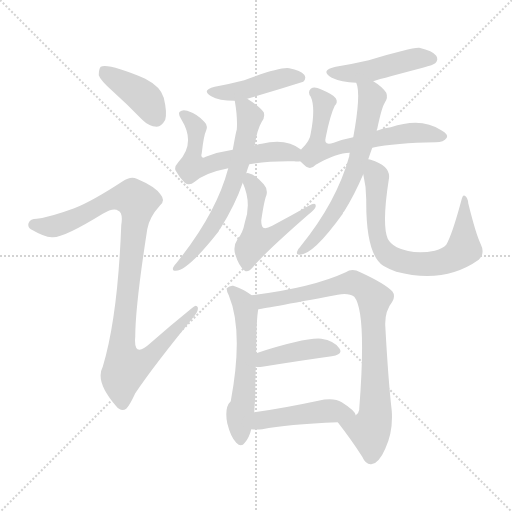
t = 0.00 s
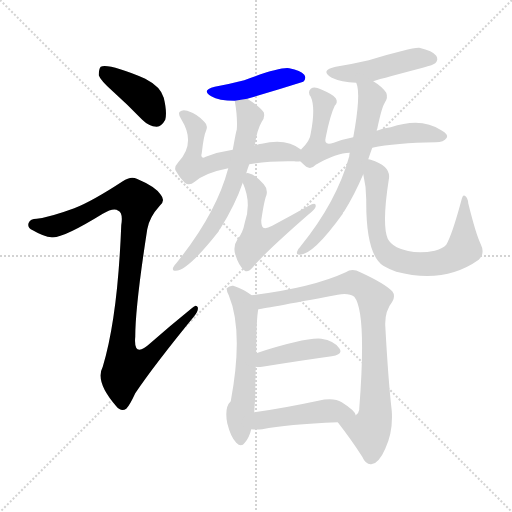
t = 2.05 s
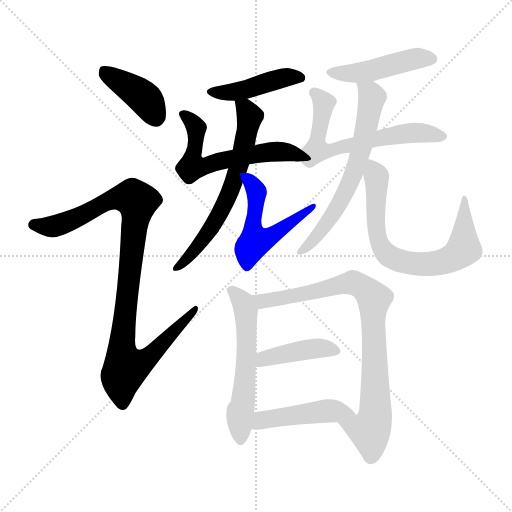
t = 4.10 s
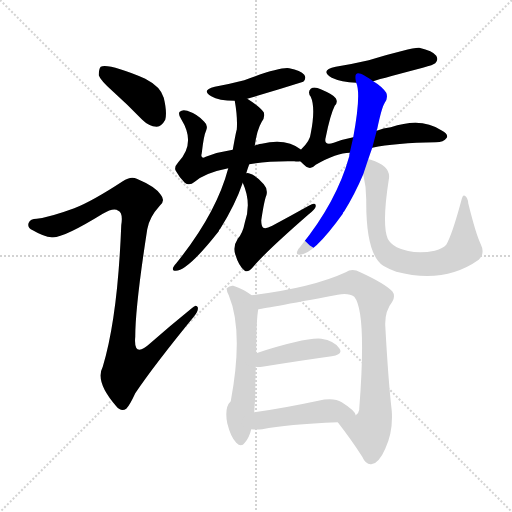
t = 6.15 s
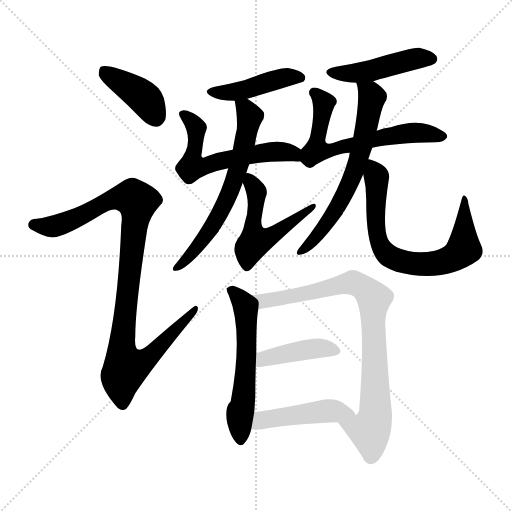
t = 8.20 s
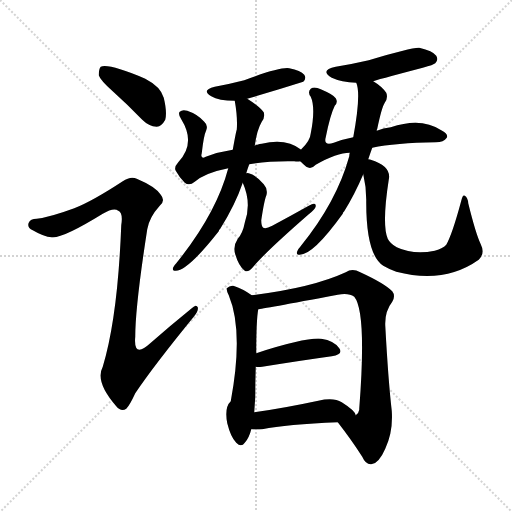
t = 10.25 s

The animated SVG that drew these frames (rendered in a browser with its animation timeline set to each time). Animation: 14 CSS @keyframes rules; one cycle of 10.25 s.

<svg version="1.1" viewBox="0 0 1024 1024" xmlns="http://www.w3.org/2000/svg">
  <g stroke="lightgray" stroke-dasharray="1,1" stroke-width="1" transform="scale(4, 4)">
    <line x1="0" y1="0" x2="256" y2="256"></line>
    <line x1="256" y1="0" x2="0" y2="256"></line>
    <line x1="128" y1="0" x2="128" y2="256"></line>
    <line x1="0" y1="128" x2="256" y2="128"></line>
  </g>
<g transform="scale(1, -1) translate(0, -900)">
   <style type="text/css">
    @keyframes keyframes0 {
      from {
       stroke: blue;
       stroke-dashoffset: 402;
       stroke-width: 128;
       }
       57% {
       animation-timing-function: step-end;
       stroke: blue;
       stroke-dashoffset: 0;
       stroke-width: 128;
       }
       to {
       stroke: black;
       stroke-width: 1024;
       }
       }
       #make-me-a-hanzi-animation-0 {
         animation: keyframes0 0.577148s both;
         animation-delay: 0.000000s;
         animation-timing-function: linear;
       }
    @keyframes keyframes1 {
      from {
       stroke: blue;
       stroke-dashoffset: 994;
       stroke-width: 128;
       }
       76% {
       animation-timing-function: step-end;
       stroke: blue;
       stroke-dashoffset: 0;
       stroke-width: 128;
       }
       to {
       stroke: black;
       stroke-width: 1024;
       }
       }
       #make-me-a-hanzi-animation-1 {
         animation: keyframes1 1.058919s both;
         animation-delay: 0.577148s;
         animation-timing-function: linear;
       }
    @keyframes keyframes2 {
      from {
       stroke: blue;
       stroke-dashoffset: 434;
       stroke-width: 128;
       }
       59% {
       animation-timing-function: step-end;
       stroke: blue;
       stroke-dashoffset: 0;
       stroke-width: 128;
       }
       to {
       stroke: black;
       stroke-width: 1024;
       }
       }
       #make-me-a-hanzi-animation-2 {
         animation: keyframes2 0.603190s both;
         animation-delay: 1.636068s;
         animation-timing-function: linear;
       }
    @keyframes keyframes3 {
      from {
       stroke: blue;
       stroke-dashoffset: 588;
       stroke-width: 128;
       }
       66% {
       animation-timing-function: step-end;
       stroke: blue;
       stroke-dashoffset: 0;
       stroke-width: 128;
       }
       to {
       stroke: black;
       stroke-width: 1024;
       }
       }
       #make-me-a-hanzi-animation-3 {
         animation: keyframes3 0.728516s both;
         animation-delay: 2.239258s;
         animation-timing-function: linear;
       }
    @keyframes keyframes4 {
      from {
       stroke: blue;
       stroke-dashoffset: 633;
       stroke-width: 128;
       }
       67% {
       animation-timing-function: step-end;
       stroke: blue;
       stroke-dashoffset: 0;
       stroke-width: 128;
       }
       to {
       stroke: black;
       stroke-width: 1024;
       }
       }
       #make-me-a-hanzi-animation-4 {
         animation: keyframes4 0.765137s both;
         animation-delay: 2.967773s;
         animation-timing-function: linear;
       }
    @keyframes keyframes5 {
      from {
       stroke: blue;
       stroke-dashoffset: 527;
       stroke-width: 128;
       }
       63% {
       animation-timing-function: step-end;
       stroke: blue;
       stroke-dashoffset: 0;
       stroke-width: 128;
       }
       to {
       stroke: black;
       stroke-width: 1024;
       }
       }
       #make-me-a-hanzi-animation-5 {
         animation: keyframes5 0.678874s both;
         animation-delay: 3.732910s;
         animation-timing-function: linear;
       }
    @keyframes keyframes6 {
      from {
       stroke: blue;
       stroke-dashoffset: 456;
       stroke-width: 128;
       }
       60% {
       animation-timing-function: step-end;
       stroke: blue;
       stroke-dashoffset: 0;
       stroke-width: 128;
       }
       to {
       stroke: black;
       stroke-width: 1024;
       }
       }
       #make-me-a-hanzi-animation-6 {
         animation: keyframes6 0.621094s both;
         animation-delay: 4.411784s;
         animation-timing-function: linear;
       }
    @keyframes keyframes7 {
      from {
       stroke: blue;
       stroke-dashoffset: 635;
       stroke-width: 128;
       }
       67% {
       animation-timing-function: step-end;
       stroke: blue;
       stroke-dashoffset: 0;
       stroke-width: 128;
       }
       to {
       stroke: black;
       stroke-width: 1024;
       }
       }
       #make-me-a-hanzi-animation-7 {
         animation: keyframes7 0.766764s both;
         animation-delay: 5.032878s;
         animation-timing-function: linear;
       }
    @keyframes keyframes8 {
      from {
       stroke: blue;
       stroke-dashoffset: 639;
       stroke-width: 128;
       }
       68% {
       animation-timing-function: step-end;
       stroke: blue;
       stroke-dashoffset: 0;
       stroke-width: 128;
       }
       to {
       stroke: black;
       stroke-width: 1024;
       }
       }
       #make-me-a-hanzi-animation-8 {
         animation: keyframes8 0.770020s both;
         animation-delay: 5.799642s;
         animation-timing-function: linear;
       }
    @keyframes keyframes9 {
      from {
       stroke: blue;
       stroke-dashoffset: 714;
       stroke-width: 128;
       }
       70% {
       animation-timing-function: step-end;
       stroke: blue;
       stroke-dashoffset: 0;
       stroke-width: 128;
       }
       to {
       stroke: black;
       stroke-width: 1024;
       }
       }
       #make-me-a-hanzi-animation-9 {
         animation: keyframes9 0.831055s both;
         animation-delay: 6.569661s;
         animation-timing-function: linear;
       }
    @keyframes keyframes10 {
      from {
       stroke: blue;
       stroke-dashoffset: 567;
       stroke-width: 128;
       }
       65% {
       animation-timing-function: step-end;
       stroke: blue;
       stroke-dashoffset: 0;
       stroke-width: 128;
       }
       to {
       stroke: black;
       stroke-width: 1024;
       }
       }
       #make-me-a-hanzi-animation-10 {
         animation: keyframes10 0.711426s both;
         animation-delay: 7.400716s;
         animation-timing-function: linear;
       }
    @keyframes keyframes11 {
      from {
       stroke: blue;
       stroke-dashoffset: 831;
       stroke-width: 128;
       }
       73% {
       animation-timing-function: step-end;
       stroke: blue;
       stroke-dashoffset: 0;
       stroke-width: 128;
       }
       to {
       stroke: black;
       stroke-width: 1024;
       }
       }
       #make-me-a-hanzi-animation-11 {
         animation: keyframes11 0.926270s both;
         animation-delay: 8.112142s;
         animation-timing-function: linear;
       }
    @keyframes keyframes12 {
      from {
       stroke: blue;
       stroke-dashoffset: 412;
       stroke-width: 128;
       }
       57% {
       animation-timing-function: step-end;
       stroke: blue;
       stroke-dashoffset: 0;
       stroke-width: 128;
       }
       to {
       stroke: black;
       stroke-width: 1024;
       }
       }
       #make-me-a-hanzi-animation-12 {
         animation: keyframes12 0.585286s both;
         animation-delay: 9.038411s;
         animation-timing-function: linear;
       }
    @keyframes keyframes13 {
      from {
       stroke: blue;
       stroke-dashoffset: 460;
       stroke-width: 128;
       }
       60% {
       animation-timing-function: step-end;
       stroke: blue;
       stroke-dashoffset: 0;
       stroke-width: 128;
       }
       to {
       stroke: black;
       stroke-width: 1024;
       }
       }
       #make-me-a-hanzi-animation-13 {
         animation: keyframes13 0.624349s both;
         animation-delay: 9.623698s;
         animation-timing-function: linear;
       }
</style>
<path d="M 226.5 716.5 Q 254.5 691.5 284.5 660.5 Q 297.5 647.5 313.5 646.5 Q 323.5 647.5 330.5 660.5 Q 334.5 675.5 327.5 704.5 Q 321.5 726.5 290.5 742.5 Q 217.5 773.5 201.5 766.5 Q 197.5 762.5 197.5 749.5 Q 200.5 739.5 226.5 716.5 Z" fill="lightgray"></path> 
<path d="M 148.5 483.5 Q 99.5 465.5 73.5 462.5 Q 60.5 462.5 57.5 454.5 Q 53.5 445.5 65.5 439.5 Q 87.5 426.5 103.5 425.5 Q 124.5 422.5 205.5 472.5 Q 227.5 485.5 236.5 478.5 Q 246.5 474.5 242.5 449.5 Q 235.5 265.5 205.5 166.5 Q 189.5 136.5 232.5 87.5 Q 242.5 75.5 252.5 82.5 Q 259.5 89.5 270.5 113.5 Q 307.5 168.5 387.5 266.5 Q 397.5 278.5 395.5 285.5 Q 392.5 292.5 383.5 283.5 Q 341.5 249.5 300.5 213.5 Q 266.5 182.5 270.5 226.5 Q 270.5 287.5 294.5 441.5 Q 298.5 465.5 319.5 488.5 Q 331.5 498.5 321.5 510.5 Q 311.5 526.5 273.5 542.5 Q 261.5 548.5 245.5 537.5 Q 184.5 497.5 148.5 483.5 Z" fill="lightgray"></path> 
<path d="M 494.5 702.5 Q 549.5 718.5 606.5 736.5 Q 613.5 743.5 608.5 750.5 Q 601.5 759.5 578.5 763.5 Q 560.5 766.5 488.5 739.5 Q 461.5 732.5 429.5 726.5 Q 401.5 719.5 422.5 707.5 Q 437.5 698.5 469.5 698.5 L 494.5 702.5 Z" fill="lightgray"></path> 
<path d="M 602.5 600.5 Q 572.5 624.5 523.5 612.5 Q 519.5 612.5 514.5 610.5 Q 511.5 610.5 509.5 608.5 L 465.5 600.5 Q 437.5 596.5 411.5 586.5 Q 405.5 583.5 404.5 585.5 Q 401.5 586.5 403.5 593.5 Q 407.5 629.5 412.5 639.5 Q 416.5 649.5 408.5 656.5 Q 395.5 671.5 374.5 678.5 Q 364.5 681.5 359.5 676.5 Q 355.5 672.5 362.5 661.5 Q 392.5 613.5 356.5 575.5 Q 347.5 565.5 351.5 558.5 Q 358.5 545.5 369.5 534.5 Q 378.5 527.5 389.5 536.5 Q 410.5 554.5 456.5 563.5 L 498.5 571.5 Q 537.5 578.5 588.5 577.5 Q 595.5 576.5 600.5 577.5 C 630.5 577.5 627.5 583.5 602.5 600.5 Z" fill="lightgray"></path> 
<path d="M 509.5 608.5 Q 513.5 639.5 523.5 656.5 Q 530.5 665.5 527.5 675.5 Q 518.5 687.5 494.5 702.5 C 469.5 718.5 465.5 721.5 469.5 698.5 Q 475.5 664.5 473.5 640.5 Q 472.5 639.5 465.5 600.5 L 456.5 563.5 Q 432.5 472.5 352.5 373.5 Q 348.5 369.5 346.5 365.5 Q 343.5 358.5 351.5 358.5 Q 375.5 358.5 437.5 437.5 Q 437.5 440.5 440.5 442.5 Q 470.5 490.5 485.5 534.5 L 492.5 553.5 Q 495.5 563.5 498.5 571.5 L 509.5 608.5 Z" fill="lightgray"></path> 
<path d="M 485.5 534.5 Q 503.5 494.5 489.5 454.5 Q 485.5 433.5 475.5 422.5 Q 465.5 407.5 470.5 391.5 Q 477.5 367.5 489.5 358.5 Q 496.5 354.5 506.5 366.5 Q 531.5 396.5 617.5 471.5 Q 630.5 481.5 631.5 487.5 Q 632.5 496.5 617.5 488.5 Q 583.5 469.5 544.5 448.5 Q 531.5 441.5 526.5 444.5 Q 522.5 447.5 522.5 459.5 Q 528.5 499.5 532.5 508.5 Q 536.5 521.5 527.5 531.5 Q 511.5 550.5 497.5 553.5 Q 494.5 554.5 492.5 553.5 C 476.5 555.5 476.5 555.5 485.5 534.5 Z" fill="lightgray"></path> 
<path d="M 746.5 737.5 Q 746.5 738.5 845.5 764.5 Q 867.5 770.5 870.5 773.5 Q 877.5 780.5 872.5 788.5 Q 865.5 798.5 838.5 804.5 Q 823.5 805.5 737.5 779.5 Q 707.5 772.5 671.5 766.5 Q 638.5 759.5 663.5 744.5 Q 682.5 735.5 712.5 734.5 L 746.5 737.5 Z" fill="lightgray"></path> 
<path d="M 744.5 604.5 Q 790.5 614.5 871.5 615.5 Q 887.5 615.5 893.5 624.5 Q 897.5 631.5 882.5 639.5 Q 842.5 666.5 781.5 645.5 Q 766.5 644.5 753.5 638.5 L 706.5 625.5 Q 685.5 621.5 667.5 614.5 Q 646.5 607.5 651.5 625.5 Q 660.5 670.5 669.5 688.5 Q 676.5 695.5 671.5 703.5 Q 667.5 710.5 641.5 721.5 Q 628.5 727.5 621.5 722.5 Q 614.5 715.5 621.5 706.5 Q 631.5 684.5 621.5 633.5 Q 620.5 618.5 602.5 601.5 Q 601.5 601.5 602.5 600.5 C 590.5 586.5 590.5 586.5 600.5 577.5 Q 604.5 573.5 612.5 566.5 Q 622.5 560.5 631.5 570.5 Q 673.5 594.5 699.5 594.5 L 744.5 604.5 Z" fill="lightgray"></path> 
<path d="M 736.5 581.5 Q 740.5 593.5 744.5 604.5 L 753.5 638.5 Q 753.5 641.5 754.5 642.5 Q 763.5 685.5 769.5 694.5 Q 776.5 704.5 772.5 714.5 Q 763.5 727.5 746.5 737.5 C 721.5 754.5 705.5 763.5 712.5 734.5 Q 722.5 712.5 706.5 625.5 L 699.5 594.5 Q 698.5 591.5 698.5 587.5 Q 673.5 496.5 600.5 406.5 Q 596.5 402.5 594.5 397.5 Q 591.5 390.5 599.5 390.5 Q 626.5 390.5 685.5 472.5 Q 685.5 475.5 688.5 477.5 Q 709.5 511.5 726.5 551.5 L 736.5 581.5 Z" fill="lightgray"></path> 
<path d="M 961.5 411.5 Q 951.5 432.5 936.5 493.5 Q 935.5 505.5 929.5 508.5 Q 925.5 511.5 922.5 498.5 Q 904.5 431.5 892.5 410.5 Q 886.5 403.5 869.5 398.5 Q 827.5 389.5 793.5 405.5 Q 780.5 412.5 775.5 422.5 Q 763.5 450.5 777.5 540.5 Q 783.5 567.5 741.5 580.5 Q 740.5 581.5 736.5 581.5 C 719.5 586.5 720.5 580.5 726.5 551.5 Q 732.5 526.5 732.5 500.5 Q 731.5 391.5 766.5 368.5 Q 776.5 362.5 792.5 356.5 Q 888.5 331.5 957.5 380.5 Q 970.5 393.5 961.5 411.5 Z" fill="lightgray"></path> 
<path d="M 503.5 309.5 Q 485.5 322.5 466.5 328.5 Q 459.5 329.5 453.5 323.5 Q 452.5 319.5 457.5 309.5 Q 487.5 237.5 461.5 97.5 Q 448.5 85.5 454.5 53.5 Q 461.5 25.5 472.5 14.5 Q 482.5 4.5 489.5 14.5 Q 498.5 24.5 502.5 41.5 L 508.5 75.5 Q 509.5 91.5 510.5 105.5 Q 510.5 136.5 511.5 166.5 L 512.5 193.5 Q 512.5 260.5 516.5 281.5 C 518.5 299.5 518.5 299.5 503.5 309.5 Z" fill="lightgray"></path> 
<path d="M 675.5 55.5 Q 703.5 19.5 724.5 -13.5 Q 731.5 -29.5 742.5 -28.5 Q 757.5 -27.5 770.5 2.5 Q 786.5 36.5 783.5 78.5 Q 776.5 138.5 770.5 249.5 Q 769.5 277.5 784.5 296.5 Q 791.5 308.5 784.5 317.5 Q 768.5 333.5 720.5 355.5 Q 704.5 364.5 691.5 355.5 Q 624.5 324.5 503.5 309.5 C 473.5 305.5 486.5 276.5 516.5 281.5 Q 520.5 281.5 675.5 310.5 Q 697.5 314.5 708.5 306.5 Q 733.5 276.5 718.5 82.5 L 718.5 80.5 Q 717.5 73.5 711.5 69.5 C 699.5 42.5 657.5 79.5 675.5 55.5 Z" fill="lightgray"></path> 
<path d="M 511.5 166.5 Q 515.5 165.5 524.5 166.5 Q 605.5 179.5 663.5 187.5 Q 687.5 191.5 678.5 203.5 Q 668.5 218.5 642.5 222.5 Q 611.5 225.5 512.5 193.5 C 483.5 184.5 481.5 169.5 511.5 166.5 Z" fill="lightgray"></path> 
<path d="M 502.5 41.5 Q 512.5 40.5 524.5 41.5 Q 573.5 51.5 675.5 55.5 C 705.5 56.5 717.5 57.5 711.5 69.5 Q 710.5 78.5 683.5 95.5 Q 667.5 105.5 636.5 98.5 Q 566.5 83.5 508.5 75.5 C 478.5 71.5 472.5 43.5 502.5 41.5 Z" fill="lightgray"></path> 
      <clipPath id="make-me-a-hanzi-clip-0">
      <path d="M 226.5 716.5 Q 254.5 691.5 284.5 660.5 Q 297.5 647.5 313.5 646.5 Q 323.5 647.5 330.5 660.5 Q 334.5 675.5 327.5 704.5 Q 321.5 726.5 290.5 742.5 Q 217.5 773.5 201.5 766.5 Q 197.5 762.5 197.5 749.5 Q 200.5 739.5 226.5 716.5 Z" fill="lightgray"></path>
      </clipPath>
      <path clip-path="url(#make-me-a-hanzi-clip-0)" d="M 206.5 760.5 L 288.5 704.5 L 311.5 663.5 " fill="none" id="make-me-a-hanzi-animation-0" stroke-dasharray="274 548" stroke-linecap="round"></path>

      <clipPath id="make-me-a-hanzi-clip-1">
      <path d="M 148.5 483.5 Q 99.5 465.5 73.5 462.5 Q 60.5 462.5 57.5 454.5 Q 53.5 445.5 65.5 439.5 Q 87.5 426.5 103.5 425.5 Q 124.5 422.5 205.5 472.5 Q 227.5 485.5 236.5 478.5 Q 246.5 474.5 242.5 449.5 Q 235.5 265.5 205.5 166.5 Q 189.5 136.5 232.5 87.5 Q 242.5 75.5 252.5 82.5 Q 259.5 89.5 270.5 113.5 Q 307.5 168.5 387.5 266.5 Q 397.5 278.5 395.5 285.5 Q 392.5 292.5 383.5 283.5 Q 341.5 249.5 300.5 213.5 Q 266.5 182.5 270.5 226.5 Q 270.5 287.5 294.5 441.5 Q 298.5 465.5 319.5 488.5 Q 331.5 498.5 321.5 510.5 Q 311.5 526.5 273.5 542.5 Q 261.5 548.5 245.5 537.5 Q 184.5 497.5 148.5 483.5 Z" fill="lightgray"></path>
      </clipPath>
      <path clip-path="url(#make-me-a-hanzi-clip-1)" d="M 67.5 450.5 L 115.5 449.5 L 234.5 502.5 L 266.5 504.5 L 273.5 496.5 L 243.5 202.5 L 251.5 165.5 L 292.5 180.5 L 389.5 281.5 " fill="none" id="make-me-a-hanzi-animation-1" stroke-dasharray="866 1732" stroke-linecap="round"></path>

      <clipPath id="make-me-a-hanzi-clip-2">
      <path d="M 494.5 702.5 Q 549.5 718.5 606.5 736.5 Q 613.5 743.5 608.5 750.5 Q 601.5 759.5 578.5 763.5 Q 560.5 766.5 488.5 739.5 Q 461.5 732.5 429.5 726.5 Q 401.5 719.5 422.5 707.5 Q 437.5 698.5 469.5 698.5 L 494.5 702.5 Z" fill="lightgray"></path>
      </clipPath>
      <path clip-path="url(#make-me-a-hanzi-clip-2)" d="M 424.5 717.5 L 460.5 714.5 L 558.5 742.5 L 598.5 744.5 " fill="none" id="make-me-a-hanzi-animation-2" stroke-dasharray="306 612" stroke-linecap="round"></path>

      <clipPath id="make-me-a-hanzi-clip-3">
      <path d="M 602.5 600.5 Q 572.5 624.5 523.5 612.5 Q 519.5 612.5 514.5 610.5 Q 511.5 610.5 509.5 608.5 L 465.5 600.5 Q 437.5 596.5 411.5 586.5 Q 405.5 583.5 404.5 585.5 Q 401.5 586.5 403.5 593.5 Q 407.5 629.5 412.5 639.5 Q 416.5 649.5 408.5 656.5 Q 395.5 671.5 374.5 678.5 Q 364.5 681.5 359.5 676.5 Q 355.5 672.5 362.5 661.5 Q 392.5 613.5 356.5 575.5 Q 347.5 565.5 351.5 558.5 Q 358.5 545.5 369.5 534.5 Q 378.5 527.5 389.5 536.5 Q 410.5 554.5 456.5 563.5 L 498.5 571.5 Q 537.5 578.5 588.5 577.5 Q 595.5 576.5 600.5 577.5 C 630.5 577.5 627.5 583.5 602.5 600.5 Z" fill="lightgray"></path>
      </clipPath>
      <path clip-path="url(#make-me-a-hanzi-clip-3)" d="M 367.5 670.5 L 391.5 643.5 L 384.5 566.5 L 410.5 567.5 L 448.5 580.5 L 536.5 596.5 L 586.5 593.5 L 594.5 583.5 " fill="none" id="make-me-a-hanzi-animation-3" stroke-dasharray="460 920" stroke-linecap="round"></path>

      <clipPath id="make-me-a-hanzi-clip-4">
      <path d="M 509.5 608.5 Q 513.5 639.5 523.5 656.5 Q 530.5 665.5 527.5 675.5 Q 518.5 687.5 494.5 702.5 C 469.5 718.5 465.5 721.5 469.5 698.5 Q 475.5 664.5 473.5 640.5 Q 472.5 639.5 465.5 600.5 L 456.5 563.5 Q 432.5 472.5 352.5 373.5 Q 348.5 369.5 346.5 365.5 Q 343.5 358.5 351.5 358.5 Q 375.5 358.5 437.5 437.5 Q 437.5 440.5 440.5 442.5 Q 470.5 490.5 485.5 534.5 L 492.5 553.5 Q 495.5 563.5 498.5 571.5 L 509.5 608.5 Z" fill="lightgray"></path>
      </clipPath>
      <path clip-path="url(#make-me-a-hanzi-clip-4)" d="M 477.5 691.5 L 491.5 682.5 L 499.5 667.5 L 482.5 583.5 L 462.5 521.5 L 419.5 436.5 L 383.5 391.5 L 353.5 365.5 " fill="none" id="make-me-a-hanzi-animation-4" stroke-dasharray="505 1010" stroke-linecap="round"></path>

      <clipPath id="make-me-a-hanzi-clip-5">
      <path d="M 485.5 534.5 Q 503.5 494.5 489.5 454.5 Q 485.5 433.5 475.5 422.5 Q 465.5 407.5 470.5 391.5 Q 477.5 367.5 489.5 358.5 Q 496.5 354.5 506.5 366.5 Q 531.5 396.5 617.5 471.5 Q 630.5 481.5 631.5 487.5 Q 632.5 496.5 617.5 488.5 Q 583.5 469.5 544.5 448.5 Q 531.5 441.5 526.5 444.5 Q 522.5 447.5 522.5 459.5 Q 528.5 499.5 532.5 508.5 Q 536.5 521.5 527.5 531.5 Q 511.5 550.5 497.5 553.5 Q 494.5 554.5 492.5 553.5 C 476.5 555.5 476.5 555.5 485.5 534.5 Z" fill="lightgray"></path>
      </clipPath>
      <path clip-path="url(#make-me-a-hanzi-clip-5)" d="M 495.5 547.5 L 513.5 515.5 L 505.5 457.5 L 510.5 416.5 L 555.5 435.5 L 624.5 486.5 " fill="none" id="make-me-a-hanzi-animation-5" stroke-dasharray="399 798" stroke-linecap="round"></path>

      <clipPath id="make-me-a-hanzi-clip-6">
      <path d="M 746.5 737.5 Q 746.5 738.5 845.5 764.5 Q 867.5 770.5 870.5 773.5 Q 877.5 780.5 872.5 788.5 Q 865.5 798.5 838.5 804.5 Q 823.5 805.5 737.5 779.5 Q 707.5 772.5 671.5 766.5 Q 638.5 759.5 663.5 744.5 Q 682.5 735.5 712.5 734.5 L 746.5 737.5 Z" fill="lightgray"></path>
      </clipPath>
      <path clip-path="url(#make-me-a-hanzi-clip-6)" d="M 664.5 756.5 L 739.5 757.5 L 810.5 778.5 L 861.5 782.5 " fill="none" id="make-me-a-hanzi-animation-6" stroke-dasharray="328 656" stroke-linecap="round"></path>

      <clipPath id="make-me-a-hanzi-clip-7">
      <path d="M 744.5 604.5 Q 790.5 614.5 871.5 615.5 Q 887.5 615.5 893.5 624.5 Q 897.5 631.5 882.5 639.5 Q 842.5 666.5 781.5 645.5 Q 766.5 644.5 753.5 638.5 L 706.5 625.5 Q 685.5 621.5 667.5 614.5 Q 646.5 607.5 651.5 625.5 Q 660.5 670.5 669.5 688.5 Q 676.5 695.5 671.5 703.5 Q 667.5 710.5 641.5 721.5 Q 628.5 727.5 621.5 722.5 Q 614.5 715.5 621.5 706.5 Q 631.5 684.5 621.5 633.5 Q 620.5 618.5 602.5 601.5 Q 601.5 601.5 602.5 600.5 C 590.5 586.5 590.5 586.5 600.5 577.5 Q 604.5 573.5 612.5 566.5 Q 622.5 560.5 631.5 570.5 Q 673.5 594.5 699.5 594.5 L 744.5 604.5 Z" fill="lightgray"></path>
      </clipPath>
      <path clip-path="url(#make-me-a-hanzi-clip-7)" d="M 628.5 714.5 L 647.5 693.5 L 633.5 599.5 L 648.5 596.5 L 810.5 633.5 L 884.5 627.5 " fill="none" id="make-me-a-hanzi-animation-7" stroke-dasharray="507 1014" stroke-linecap="round"></path>

      <clipPath id="make-me-a-hanzi-clip-8">
      <path d="M 736.5 581.5 Q 740.5 593.5 744.5 604.5 L 753.5 638.5 Q 753.5 641.5 754.5 642.5 Q 763.5 685.5 769.5 694.5 Q 776.5 704.5 772.5 714.5 Q 763.5 727.5 746.5 737.5 C 721.5 754.5 705.5 763.5 712.5 734.5 Q 722.5 712.5 706.5 625.5 L 699.5 594.5 Q 698.5 591.5 698.5 587.5 Q 673.5 496.5 600.5 406.5 Q 596.5 402.5 594.5 397.5 Q 591.5 390.5 599.5 390.5 Q 626.5 390.5 685.5 472.5 Q 685.5 475.5 688.5 477.5 Q 709.5 511.5 726.5 551.5 L 736.5 581.5 Z" fill="lightgray"></path>
      </clipPath>
      <path clip-path="url(#make-me-a-hanzi-clip-8)" d="M 718.5 732.5 L 743.5 702.5 L 707.5 552.5 L 667.5 471.5 L 631.5 424.5 L 601.5 397.5 " fill="none" id="make-me-a-hanzi-animation-8" stroke-dasharray="511 1022" stroke-linecap="round"></path>

      <clipPath id="make-me-a-hanzi-clip-9">
      <path d="M 961.5 411.5 Q 951.5 432.5 936.5 493.5 Q 935.5 505.5 929.5 508.5 Q 925.5 511.5 922.5 498.5 Q 904.5 431.5 892.5 410.5 Q 886.5 403.5 869.5 398.5 Q 827.5 389.5 793.5 405.5 Q 780.5 412.5 775.5 422.5 Q 763.5 450.5 777.5 540.5 Q 783.5 567.5 741.5 580.5 Q 740.5 581.5 736.5 581.5 C 719.5 586.5 720.5 580.5 726.5 551.5 Q 732.5 526.5 732.5 500.5 Q 731.5 391.5 766.5 368.5 Q 776.5 362.5 792.5 356.5 Q 888.5 331.5 957.5 380.5 Q 970.5 393.5 961.5 411.5 Z" fill="lightgray"></path>
      </clipPath>
      <path clip-path="url(#make-me-a-hanzi-clip-9)" d="M 737.5 572.5 L 746.5 566.5 L 753.5 546.5 L 750.5 467.5 L 757.5 417.5 L 767.5 397.5 L 793.5 380.5 L 851.5 371.5 L 878.5 374.5 L 913.5 388.5 L 927.5 402.5 L 927.5 502.5 " fill="none" id="make-me-a-hanzi-animation-9" stroke-dasharray="586 1172" stroke-linecap="round"></path>

      <clipPath id="make-me-a-hanzi-clip-10">
      <path d="M 503.5 309.5 Q 485.5 322.5 466.5 328.5 Q 459.5 329.5 453.5 323.5 Q 452.5 319.5 457.5 309.5 Q 487.5 237.5 461.5 97.5 Q 448.5 85.5 454.5 53.5 Q 461.5 25.5 472.5 14.5 Q 482.5 4.5 489.5 14.5 Q 498.5 24.5 502.5 41.5 L 508.5 75.5 Q 509.5 91.5 510.5 105.5 Q 510.5 136.5 511.5 166.5 L 512.5 193.5 Q 512.5 260.5 516.5 281.5 C 518.5 299.5 518.5 299.5 503.5 309.5 Z" fill="lightgray"></path>
      </clipPath>
      <path clip-path="url(#make-me-a-hanzi-clip-10)" d="M 462.5 318.5 L 487.5 293.5 L 492.5 269.5 L 494.5 204.5 L 479.5 63.5 L 481.5 19.5 " fill="none" id="make-me-a-hanzi-animation-10" stroke-dasharray="439 878" stroke-linecap="round"></path>

      <clipPath id="make-me-a-hanzi-clip-11">
      <path d="M 675.5 55.5 Q 703.5 19.5 724.5 -13.5 Q 731.5 -29.5 742.5 -28.5 Q 757.5 -27.5 770.5 2.5 Q 786.5 36.5 783.5 78.5 Q 776.5 138.5 770.5 249.5 Q 769.5 277.5 784.5 296.5 Q 791.5 308.5 784.5 317.5 Q 768.5 333.5 720.5 355.5 Q 704.5 364.5 691.5 355.5 Q 624.5 324.5 503.5 309.5 C 473.5 305.5 486.5 276.5 516.5 281.5 Q 520.5 281.5 675.5 310.5 Q 697.5 314.5 708.5 306.5 Q 733.5 276.5 718.5 82.5 L 718.5 80.5 Q 717.5 73.5 711.5 69.5 C 699.5 42.5 657.5 79.5 675.5 55.5 Z" fill="lightgray"></path>
      </clipPath>
      <path clip-path="url(#make-me-a-hanzi-clip-11)" d="M 513.5 305.5 L 524.5 297.5 L 556.5 301.5 L 706.5 334.5 L 744.5 308.5 L 750.5 69.5 L 739.5 38.5 L 683.5 52.5 " fill="none" id="make-me-a-hanzi-animation-11" stroke-dasharray="703 1406" stroke-linecap="round"></path>

      <clipPath id="make-me-a-hanzi-clip-12">
      <path d="M 511.5 166.5 Q 515.5 165.5 524.5 166.5 Q 605.5 179.5 663.5 187.5 Q 687.5 191.5 678.5 203.5 Q 668.5 218.5 642.5 222.5 Q 611.5 225.5 512.5 193.5 C 483.5 184.5 481.5 169.5 511.5 166.5 Z" fill="lightgray"></path>
      </clipPath>
      <path clip-path="url(#make-me-a-hanzi-clip-12)" d="M 518.5 173.5 L 529.5 183.5 L 631.5 203.5 L 668.5 197.5 " fill="none" id="make-me-a-hanzi-animation-12" stroke-dasharray="284 568" stroke-linecap="round"></path>

      <clipPath id="make-me-a-hanzi-clip-13">
      <path d="M 502.5 41.5 Q 512.5 40.5 524.5 41.5 Q 573.5 51.5 675.5 55.5 C 705.5 56.5 717.5 57.5 711.5 69.5 Q 710.5 78.5 683.5 95.5 Q 667.5 105.5 636.5 98.5 Q 566.5 83.5 508.5 75.5 C 478.5 71.5 472.5 43.5 502.5 41.5 Z" fill="lightgray"></path>
      </clipPath>
      <path clip-path="url(#make-me-a-hanzi-clip-13)" d="M 507.5 46.5 L 530.5 61.5 L 633.5 76.5 L 682.5 77.5 L 704.5 70.5 " fill="none" id="make-me-a-hanzi-animation-13" stroke-dasharray="332 664" stroke-linecap="round"></path>

</g>
</svg>
